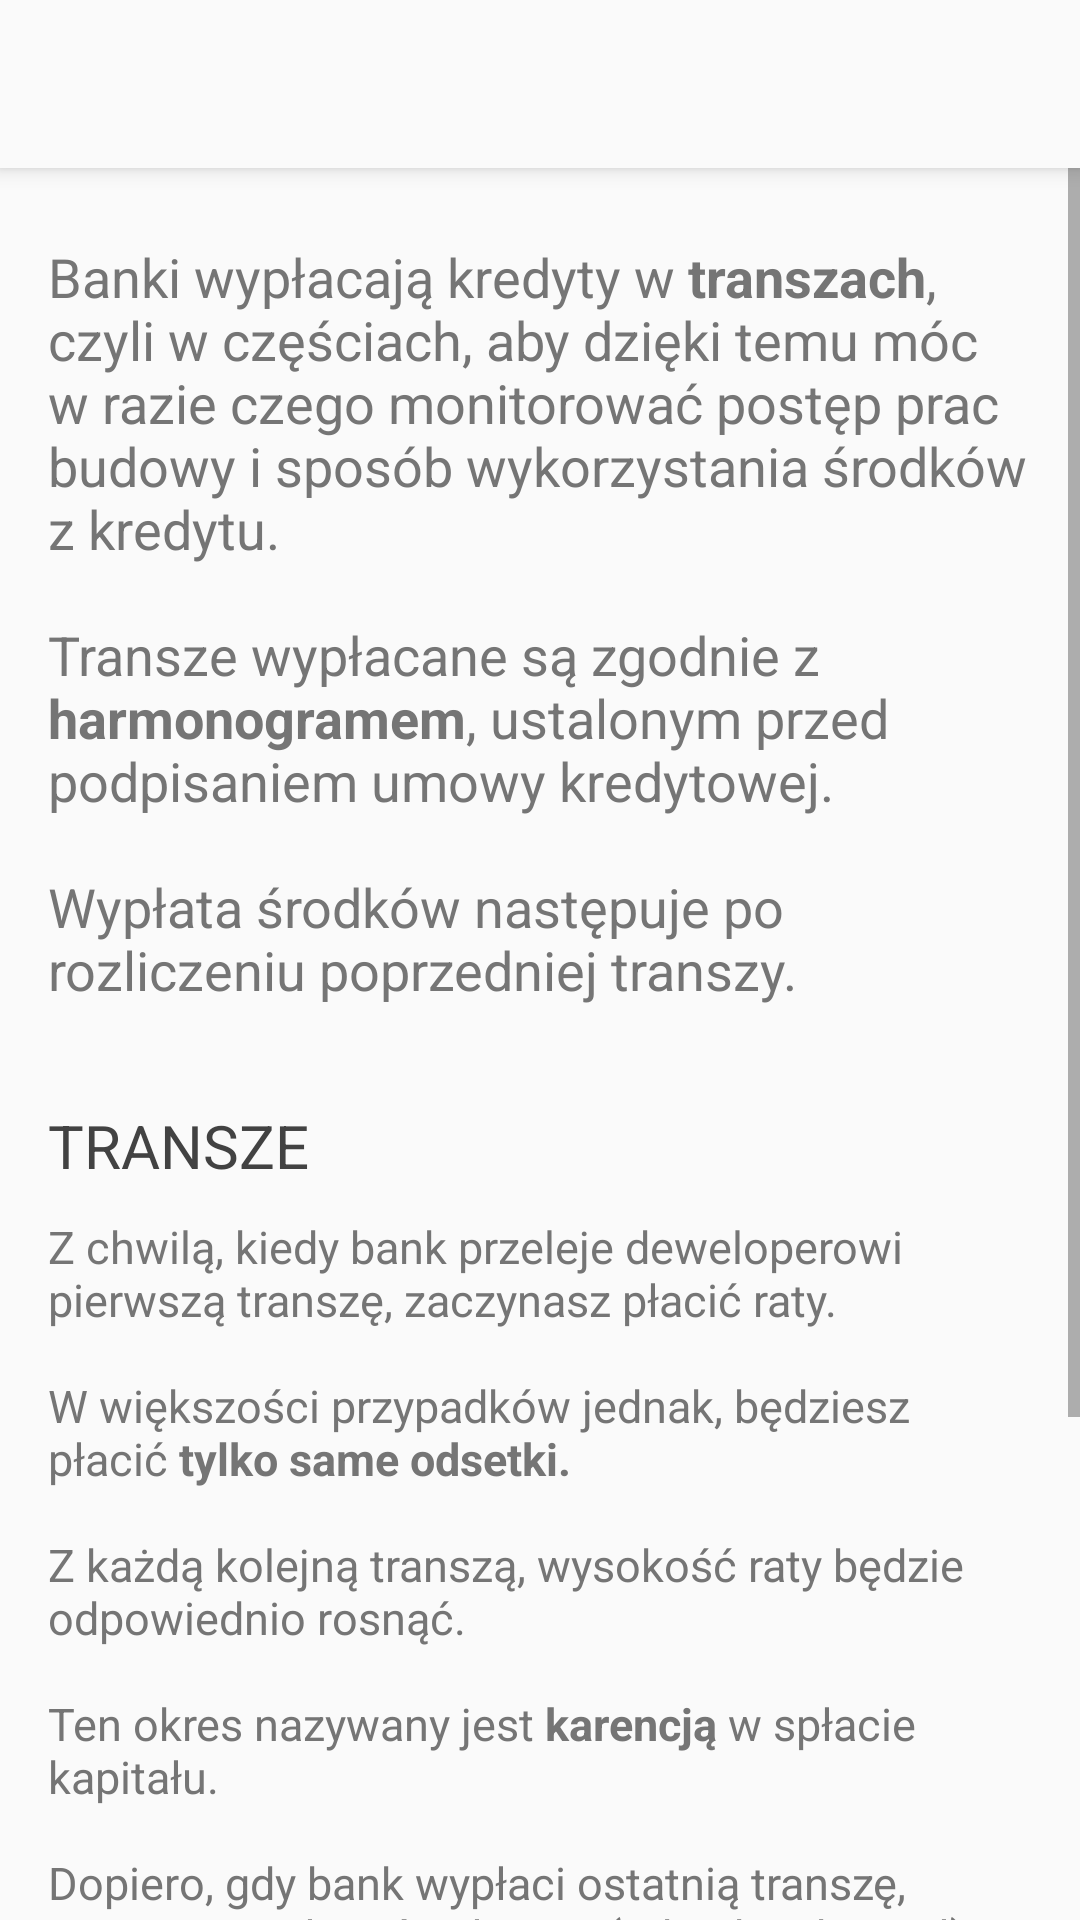

Produce the Android XML layout that renders to this screen, including the resource entries it uses.
<!-- AndroidManifest.xml: application theme AppTheme -->
<!-- res/layout/nowe_zaplac.xml -->
<?xml version="1.0" encoding="utf-8"?>
<LinearLayout xmlns:android="http://schemas.android.com/apk/res/android"
    xmlns:app="http://schemas.android.com/apk/res-auto"
    android:id="@+id/activity_wtorny_przedwstepna"
    android:layout_width="match_parent"
    android:layout_height="wrap_content"
    android:orientation="vertical">

    <androidx.appcompat.widget.Toolbar
        android:id="@+id/toolbar"
        android:layout_width="match_parent"
        android:layout_height="?attr/actionBarSize"
        android:background="?attr/colorPrimary"
        android:elevation="4dp"
        app:popupTheme="@style/ThemeOverlay.AppCompat.Light">

    </androidx.appcompat.widget.Toolbar>

    <ScrollView

        android:layout_width="match_parent"
        android:layout_height="wrap_content">


    <LinearLayout
        android:layout_width="match_parent"
        android:layout_height="wrap_content"
        android:orientation="vertical"
        android:paddingBottom="@dimen/activity_vertical_margin"
        android:paddingLeft="@dimen/activity_horizontal_margin"
        android:paddingRight="@dimen/activity_horizontal_margin"
        android:paddingTop="@dimen/activity_vertical_margin">


        <TextView
            style="@style/wstep"
            android:text="@string/zaplac_akapit1" />

        <TextView
            style="@style/podtytul"
            android:text="TRANSZE" />

        <TextView
            style="@style/akapit"
            android:text="@string/zaplac_akapit2" />


    </LinearLayout>
</ScrollView>
</LinearLayout>
<!-- resources referenced by this layout -->
<resources>
  <dimen name="activity_horizontal_margin">16dp</dimen>
  <dimen name="activity_vertical_margin">8dp</dimen>
  <string name="zaplac_akapit1">Banki wypłacają kredyty w <b>transzach</b>, czyli w częściach, aby dzięki temu móc w razie czego monitorować postęp prac budowy i sposób wykorzystania środków z kredytu.
          \n\nTransze wypłacane są zgodnie z <b>harmonogramem</b>, ustalonym przed podpisaniem umowy kredytowej.
          \n\nWypłata środków następuje po rozliczeniu poprzedniej transzy.
      </string>
  <string name="zaplac_akapit2">Z chwilą, kiedy bank przeleje deweloperowi pierwszą transzę, zaczynasz płacić raty.
          \n\nW większości przypadków jednak, będziesz płacić <b>tylko same odsetki.</b>
          \n\nZ każdą kolejną transzą, wysokość raty będzie odpowiednio rosnąć.
          \n\nTen okres nazywany jest <b>karencją</b> w spłacie kapitału.
          \n\nDopiero, gdy bank wypłaci ostatnią transzę, zaczniesz spłacać całą ratę (odsetki + kapitał).
          \n\n<b>Zaletą</b> takiego rozwiązania jest niskie obciążenie Twojego portfela na początku.
          \n\n<b>Wadą</b> jest to, że przez okres karencji nie spłacasz w ogóle pożyczonych pieniędzy (kapitału) tylko sme odsetki.
          \n\nCo ciekawe, taki system nie jest regułą we wszystkich bankach.</string>
  <style name="akapit">
          <item name="android:textSize">15sp</item>
          <item name="android:textColor">#757575</item>
          <item name="android:layout_width">match_parent</item>
          <item name="android:layout_height">wrap_content</item>
          <item name="android:layout_marginBottom">35dp</item>
      </style>
  <style name="podtytul">
          <item name="android:textAllCaps">true</item>
          <item name="android:layout_marginTop">5dp</item>
          <item name="android:layout_marginBottom">10dp</item>
          <item name="android:textColor">#424242</item>
          <item name="android:textSize">20sp</item>
          <item name="android:layout_width">wrap_content</item>
          <item name="android:layout_height">wrap_content</item>
      </style>
  <style name="wstep">
          <item name="android:layout_marginTop">16dp</item>
          <item name="android:textColor">#757575</item>
          <item name="android:layout_width">match_parent</item>
          <item name="android:layout_height">wrap_content</item>
          <item name="android:textSize">18sp</item>
          <item name="android:layout_marginBottom">28dp</item>
      </style>
  <style name="AppTheme" parent="Theme.AppCompat.Light">
          <item name="windowNoTitle">true</item>
          <item name="windowActionBar">false</item>
  
          
          <item name="colorPrimary">@color/colorPrimary</item>
          <item name="colorPrimaryDark">@color/colorPrimaryDark</item>
          <item name="colorAccent">@color/colorAccent</item>
  
  
      </style>
  <color name="colorPrimary">#FAFAFA  </color> //#FAFAFA
  <color name="colorPrimaryDark">#BDBDBD  </color>
  <color name="colorAccent">#ff8f00</color>
</resources>
